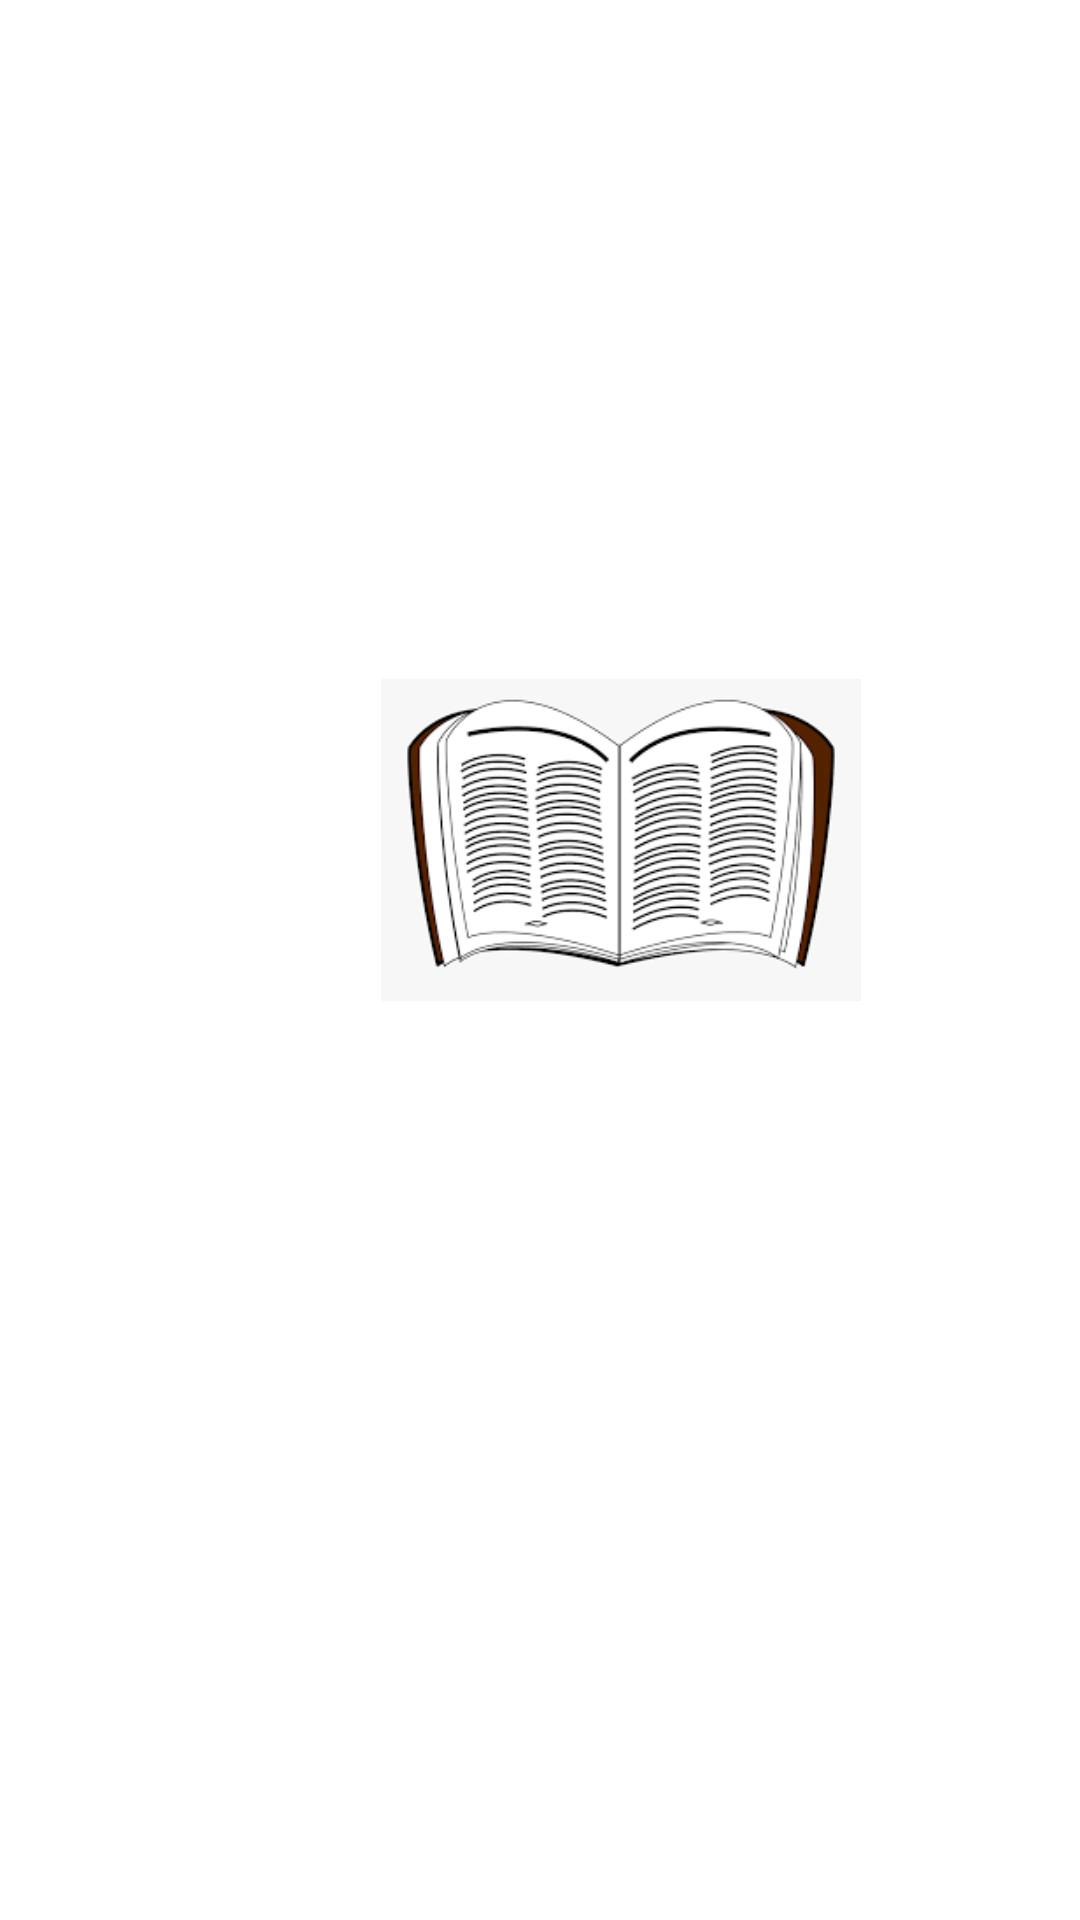

Produce the Android XML layout that renders to this screen, including the resource entries it uses.
<!-- AndroidManifest.xml: application theme Theme.Tugas1_10118348 -->
<!-- res/layout/activity_main.xml -->
<?xml version="1.0" encoding="utf-8"?>
<RelativeLayout xmlns:android="http://schemas.android.com/apk/res/android"
    xmlns:app="http://schemas.android.com/apk/res-auto"
    xmlns:tools="http://schemas.android.com/tools"
    android:layout_width="match_parent"
    android:layout_height="match_parent"
    tools:context=".MainActivity">

    <ImageView
        android:id="@+id/logo"
        android:layout_width="160dp"
        android:layout_height="560dp"
        android:layout_alignParentStart="true"
        android:layout_alignParentLeft="true"
        android:layout_marginStart="127dp"
        android:src="@drawable/splashimg"
        android:contentDescription="@string/bye" />

</RelativeLayout>
<!-- resources referenced by this layout -->
<resources>
  <!-- drawable splashimg: png bitmap (drawable, 12223 bytes) -->
  <string name="bye">BYE</string>
  <style name="Theme.Tugas1_10118348" parent="Theme.MaterialComponents.DayNight.DarkActionBar">
          
          <item name="colorPrimary">@color/purple_500</item>
          <item name="colorPrimaryVariant">@color/purple_700</item>
          <item name="colorOnPrimary">@color/white</item>
          
          <item name="colorSecondary">@color/teal_200</item>
          <item name="colorSecondaryVariant">@color/teal_700</item>
          <item name="colorOnSecondary">@color/black</item>
          
          <item name="android:statusBarColor" tools:targetApi="l">?attr/colorPrimaryVariant</item>
          
      </style>
  <color name="purple_500">#FF6200EE</color>
  <color name="purple_700">#FF3700B3</color>
  <color name="white">#FFFFFFFF</color>
  <color name="teal_200">#FF03DAC5</color>
  <color name="teal_700">#FF018786</color>
  <color name="black">#FF000000</color>
</resources>
